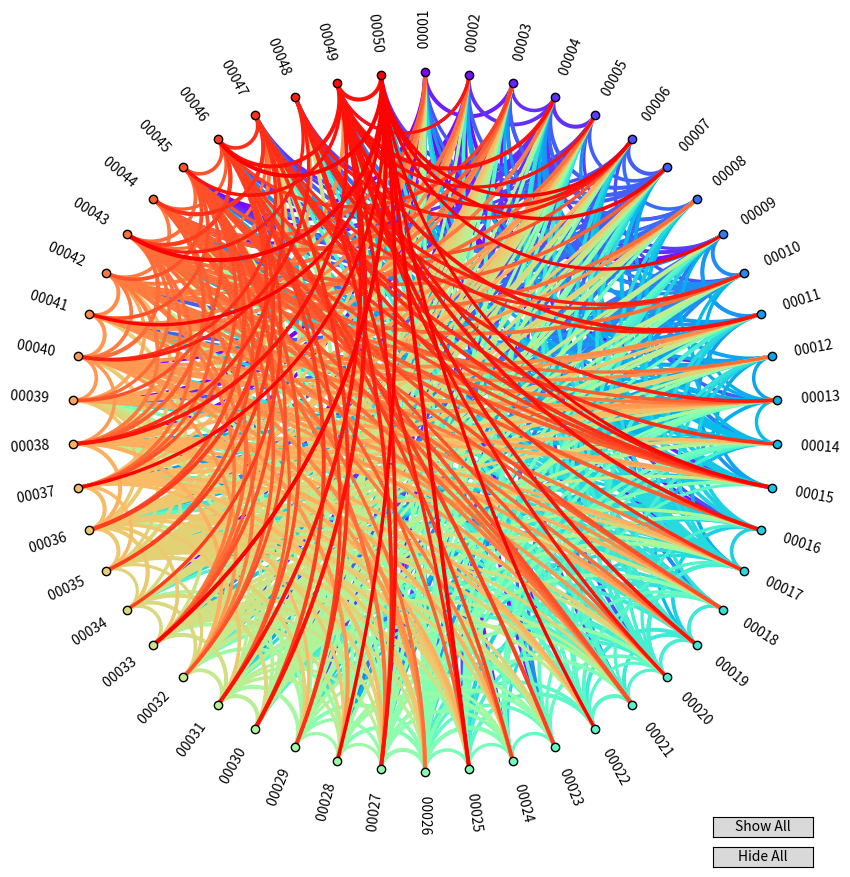

Reproduce this figure in Python.
"""
VISUALIZATION FUNCTIONS
"""

import numpy as np
import matplotlib.pyplot as plt
from matplotlib.widgets import Button


class CircularGraph:
    """
        Interactive circular graph, inspired by https://www.mathworks.com/matlabcentral/fileexchange/48576-circulargraph
    """

    def __init__(self, adjacency_matrix, labels, label_colors=None, node_colors=None, connection_colors=None,
                 fig_size=10, label_padding=10, visible=True, show_arrows=True, highlighted_labels=None,
                 max_linewidth=3, hide_buttons=False):
        """

        Parameters
        ----------
        adjacency_matrix : numpy n x n array
            Adjacency matrix to plot
        labels: list
            List of labels for each node
        label_colors : list
            List of colors for each text label
        node_colors : list
            List of colors for each node
        connection_colors: list
            Listo of color for each node's connections
        fig_size: tuple
            Figure size in (x,y) format
        label_padding: int
            Empty space pad size for labels
        visible: bool
            Show / Hide connections when plotting for the first time. Is ignored id "highlighted_labels" is not None
        show_arrows: bool
            Plot arrows instead of lines (not fully implemented yet)
        highlighted_labels: list
            List of node labels whose connections will be visible when plotting for the first time
        max_linewidth: float
            Maximum linewidth to which the adjacency matrix is normalized.
        hide_buttons:  bool
        If True, Show all and Hide all buttons will not be displayed in circular plot.

        """

        self.adjacency_matrix = adjacency_matrix
        self.labels = labels
        self.fig_size = fig_size
        self.nodes = []
        self.label_padding = label_padding
        self.visible = visible
        self.show_arrows = show_arrows
        self.highlighted_labels = highlighted_labels
        self.max_linewidth = max_linewidth

        if label_colors is None:
            self.label_colors = [(0, 0, 0)] * len(labels)
        else:
            self.label_colors = label_colors
        if node_colors is None:
            self.node_colors = [(0, 0, 0)] * len(labels)
        else:
            self.node_colors = node_colors
        if connection_colors is None:
            self.connection_colors = [(0, 0, 0)] * len(labels)
        else:
            self.connection_colors = connection_colors

        # self.t = - np.pi / 2 + np.linspace(np.pi , -np.pi, len(self.adjacency_matrix) + 1)
        # the line above should be ok, however, a jitter is needed to avoid drawing arcs through the outside of the circle
        jitter = 0.001 / (len(self.adjacency_matrix) + 1)
        self.t = - np.pi / 2 + np.linspace(np.pi,
                                           -np.pi + jitter,
                                           len(self.adjacency_matrix) + 1)

        # draw figure
        self.fig, self.ax = plt.subplots()
        self.fig.set_size_inches([self.fig_size, self.fig_size])

        # draw nodes
        self.draw_nodes()
        for label in self.labels:
            self.draw_connections(label)

        # highlight some labels if necessary
        if self.highlighted_labels is not None:
            self.highlight_labels(self.highlighted_labels)

        self.fig.canvas.mpl_connect('pick_event', self.onpick)

        # draw buttons
        if hide_buttons is False:
            ax_showall = plt.axes([0.80, 0.08, 0.1, 0.02])
            ax_hideall = plt.axes([0.80, 0.05, 0.1, 0.02])
            self.bshowall = Button(ax_showall, 'Show All')
            self.bshowall.on_clicked(self.showall)
            self.bhideall = Button(ax_hideall, 'Hide All')
            self.bhideall.on_clicked(self.hideall)

    class Node:
        def __init__(self, x, y, label, label_colors, node_colors, marker, label_padding, connections,
                     connection_colors, visible):
            self.x = x
            self.y = y
            self.label = label
            self.label_colors = label_colors
            self.node_colors = node_colors
            self.marker = marker
            self.label_padding = label_padding
            self.connections = connections
            self.connection_colors = connection_colors
            self.visible = visible
            self.label_offset = 1.1
            self.arcs = []
            self.arrows = []
            self.marker_handle = None

            # draw node now
            self.draw_node()

        def draw_node(self):
            x = self.x
            y = self.y
            if self.visible:
                initial_edgecolor = 'black'
            else:
                initial_edgecolor = 'white'
            self.marker_handle = plt.scatter(x, y, c=self.node_colors, marker=self.marker, picker=1,
                                             edgecolors=initial_edgecolor, zorder=100000)
            t = np.arctan2(y, x)
            if np.abs(t) > (np.pi / 2):
                plt.text(x=x * self.label_offset, y=y * self.label_offset, s=self.label.ljust(self.label_padding),
                         rotation=(180 * (t / np.pi + 1)),
                         horizontalalignment='center', verticalalignment='center',
                         color=self.label_colors)
            else:
                plt.text(x=x * self.label_offset, y=y * self.label_offset, s=self.label.rjust(self.label_padding),
                         rotation=(t * 180 / np.pi),
                         horizontalalignment='center', verticalalignment='center',
                         color=self.label_colors)
            plt.gcf().axes[0].axis('off')

    def draw_nodes(self):
        for n in np.arange(0, len(self.adjacency_matrix)):
            new_node = self.Node(x=np.cos(self.t[n]), y=np.sin(self.t[n]), label=self.labels[n], label_padding=self.label_padding,
                                 marker='o',
                                 label_colors=self.label_colors[n], node_colors=self.node_colors[n],
                                 connection_colors=self.connection_colors[n], connections=self.adjacency_matrix[n, :],
                                 visible=self.visible)
            self.nodes.append(new_node)

    def draw_connections(self, node_label):
        node_number = self.labels.index(node_label)
        node_connection_color = self.connection_colors[node_number]
        locs = np.array(np.where(self.adjacency_matrix > 0))  # non zero connections
        locs = locs[:, np.where(locs[0] == node_number)[0]]  # keep connections of current node

        for i in np.arange(0, locs.shape[1]):
            if len(np.unique(locs[:, i])) > 1:
                u = np.array([np.cos(self.t[locs[:, i][0]]), np.sin(self.t[locs[:, i][0]])])
                v = np.array([np.cos(self.t[locs[:, i][1]]), np.sin(self.t[locs[:, i][1]])])
                if (np.abs(locs[:, i][0] - locs[:, i][1]) - len(self.labels) / 2) == 0:
                    # points are diametric, draw a straight line
                    new_arc = plt.plot([u[0], v[0]], [u[1], v[1]], color=node_connection_color, visible=self.visible,
                                       linewidth=self.nodes[node_number].connections[
                                                     locs[:, i][1]] * self.max_linewidth)
                    self.nodes[node_number].arcs.append(new_arc[0])
                else:
                    # points are nor diametric, draw an arc
                    x0 = -(u[1] - v[1]) / (u[0] * v[1] - u[1] * v[0])
                    y0 = (u[0] - v[0]) / (u[0] * v[1] - u[1] * v[0])
                    r = np.sqrt(x0 ** 2 + y0 ** 2 - 1)
                    thetalim1 = np.arctan2(u[1] - y0, u[0] - x0)
                    thetalim2 = np.arctan2(v[1] - y0, v[0] - x0)
                    if u[0] >= 0 and v[0] >= 0:
                        # ensure the arc is within the unit disk
                        theta = np.concatenate(
                            [np.linspace(max(thetalim1, thetalim2), np.pi, num=50),
                             np.linspace(-np.pi, min(thetalim1, thetalim2), num=50),
                             ]
                        )
                    else:
                        theta = np.linspace(thetalim1, thetalim2, num=100)
                    x = r * np.cos(theta) + x0
                    y = r * np.sin(theta) + y0
                    new_arc = plt.plot(x, y, color=node_connection_color, visible=self.visible,
                                       linewidth=self.nodes[node_number].connections[
                                                     locs[:, i][1]] * self.max_linewidth)
                    # new_arrow = plt.arrow(x[-4], y[-4], x[-3] - x[-4], y[-3] - y[-4], color=node_connection_color, visible=self.visible,
                    #           head_width=0.025, head_length=0.02)
                    # self.add_arrow(new_arc[0])
                    self.nodes[node_number].arcs.append(new_arc[0])
                    # self.nodes[node_number].arrows.append(new_arrow)

    def toggle_node(self, node_label):
        node_number = self.labels.index(node_label)
        self.nodes[node_number].visible = not self.nodes[node_number].visible
        new_edge_color = tuple(
            np.abs(np.array(self.nodes[node_number].marker_handle.get_edgecolor()) - np.array([1, 1, 1, 0])))
        self.nodes[node_number].marker_handle.set_edgecolor(new_edge_color)
        # for arc,arrow in zip(c.nodes[node_number].arcs, c.nodes[node_number].arrows):
        #     arc.set_visible(c.nodes[node_number].visible)
        #     arrow.set_visible(c.nodes[node_number].visible)
        for arc in self.nodes[node_number].arcs:
            arc.set_visible(self.nodes[node_number].visible)
        plt.draw()

    def highlight_labels(self, labels=None):
        if labels is None:
            labels = self.highlighted_labels
        if labels is not None:
            for node_label in self.labels:
                node_number = self.labels.index(node_label)
                if node_label in labels:
                    self.nodes[node_number].visible = True
                    self.nodes[node_number].marker_handle.set_edgecolor('black')  # black
                else:
                    self.nodes[node_number].visible = False
                    self.nodes[node_number].marker_handle.set_edgecolor('white')  # white
                for arc in self.nodes[node_number].arcs:
                    arc.set_visible(self.nodes[node_number].visible)
                    plt.draw()

    def onpick(self, event):
        for n in self.nodes:
            if n.marker_handle == event.artist:
                label = n.label
        self.toggle_node(label)

    def showall(self, event):
        for node_label in self.labels:
            node_number = self.labels.index(node_label)
            self.nodes[node_number].visible = True
            self.nodes[node_number].marker_handle.set_edgecolor('black')
            for arc in self.nodes[node_number].arcs:
                arc.set_visible(self.nodes[node_number].visible)
        plt.draw()

    def hideall(self, event):
        for node_label in self.labels:
            node_number = self.labels.index(node_label)
            self.nodes[node_number].visible = False
            self.nodes[node_number].marker_handle.set_edgecolor('white')
            for arc in self.nodes[node_number].arcs:
                arc.set_visible(self.nodes[node_number].visible)
        plt.draw()


if __name__ == "__main__":
    nnodes = 50
    adjacency_matrix = np.random.rand(nnodes, nnodes)
    adjacency_matrix[np.where(adjacency_matrix < 0.75)] = 0
    labels = [str(i).rjust(5, '0') for i in np.arange(1, nnodes + 1)]
    colors = plt.cm.rainbow(np.linspace(0, 1, nnodes))
    c = CircularGraph(adjacency_matrix, labels, connection_colors=colors, node_colors=colors, visible=True)
